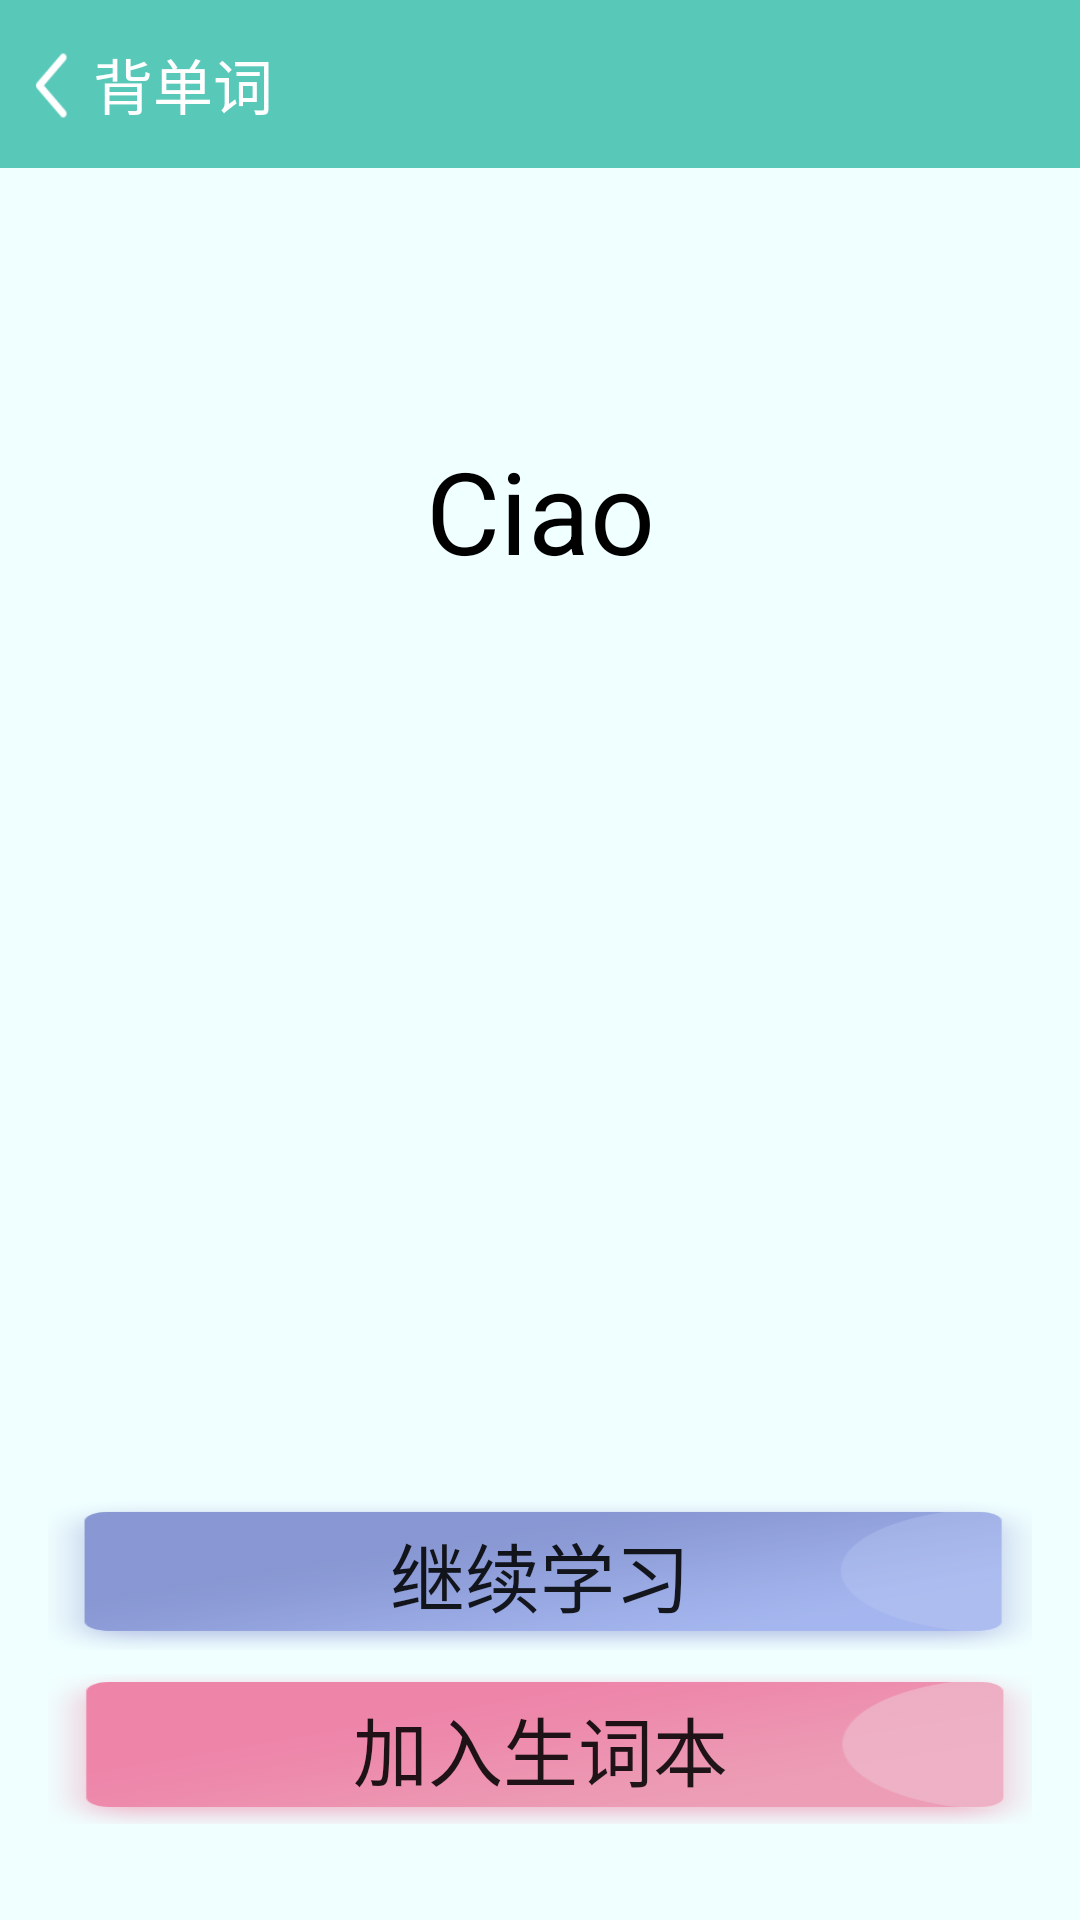

This screen was rendered from an Android layout file. Write that file and the resources it references.
<!-- AndroidManifest.xml: application theme AppTheme -->
<!-- res/layout/activity_word_imformation.xml -->
<?xml version="1.0" encoding="utf-8"?>
<android.support.constraint.ConstraintLayout xmlns:android="http://schemas.android.com/apk/res/android"
    xmlns:app="http://schemas.android.com/apk/res-auto"
    xmlns:tools="http://schemas.android.com/tools"
    android:layout_width="match_parent"
    android:layout_height="match_parent"
    android:background="#F0FFFF">


<android.support.v7.widget.Toolbar
        android:id="@+id/toolbar2"
        android:layout_width="0dp"
        android:layout_height="wrap_content"
        android:layout_gravity="center"
        android:background="?attr/colorPrimary"
        android:minHeight="?attr/actionBarSize"
        android:theme="?attr/actionBarTheme"
        app:layout_constraintHorizontal_bias="1.0"
        app:layout_constraintLeft_toLeftOf="parent"
        app:layout_constraintRight_toRightOf="parent"
        app:layout_constraintTop_toTopOf="parent"
        app:title="@string/recite_words_title"/>


    <Button
        android:id="@+id/back"
        android:layout_width="35dp"
        android:layout_height="41dp"
        android:layout_marginTop="8dp"
        android:background="@drawable/ic_back"
        android:gravity="center_horizontal"
        app:layout_constraintStart_toStartOf="parent"
        app:layout_constraintTop_toTopOf="parent" />

    <ListView
        android:id="@+id/wordDetails"
        android:layout_width="0dp"
        android:layout_height="0dp"
        android:layout_marginBottom="8dp"
        android:layout_marginEnd="16dp"
        android:layout_marginStart="16dp"
        android:layout_marginTop="4dp"
        android:divider="@null"
        app:layout_constraintBottom_toTopOf="@+id/continue_study"
        app:layout_constraintEnd_toEndOf="parent"
        app:layout_constraintHorizontal_bias="0.5"
        app:layout_constraintStart_toStartOf="parent"
        app:layout_constraintTop_toBottomOf="@+id/voice" />

    <Button
        android:id="@+id/continue_study"
        android:layout_width="0dp"
        android:layout_height="50dp"
        android:layout_marginBottom="8dp"
        android:layout_marginEnd="16dp"
        android:layout_marginStart="16dp"
        android:background="@drawable/bluebutton"
        android:text="@string/continue_to_learn"
        android:textSize="25sp"
        app:layout_constraintBottom_toTopOf="@+id/addToNewWordList"
        app:layout_constraintEnd_toEndOf="parent"
        app:layout_constraintStart_toStartOf="parent" />


    <Button
        android:id="@+id/addToNewWordList"
        android:layout_width="0dp"
        android:layout_height="50dp"
        android:layout_marginBottom="32dp"
        android:layout_marginEnd="16dp"
        android:layout_marginStart="16dp"
        android:background="@drawable/redbutton"
        android:text="@string/add_to_collection"
        android:textSize="25sp"
        app:layout_constraintBottom_toBottomOf="parent"
        app:layout_constraintEnd_toEndOf="parent"
        app:layout_constraintHorizontal_bias="0.5"
        app:layout_constraintStart_toStartOf="parent" />

    <TextView
        android:id="@+id/wordForDetails"
        android:layout_width="352dp"
        android:layout_height="72dp"
        android:layout_marginTop="78dp"
        android:gravity="center"
        android:text="Ciao"
        android:textSize="38sp"
        android:textColor="#000000"
        app:layout_constraintEnd_toEndOf="parent"
        app:layout_constraintHorizontal_bias="0.5"
        app:layout_constraintStart_toStartOf="parent"
        app:layout_constraintTop_toBottomOf="@+id/toolbar2" />

    <Button
        android:id="@+id/voice"
        android:layout_width="30dp"
        android:layout_height="30dp"
        android:background="@drawable/ic_volume_up_black"
        app:layout_constraintEnd_toEndOf="parent"
        app:layout_constraintStart_toStartOf="parent"
        app:layout_constraintTop_toBottomOf="@+id/wordForDetails" />


</android.support.constraint.ConstraintLayout>
<!-- resources referenced by this layout -->
<resources>
  <!-- drawable bluebutton: png bitmap (drawable, 33527 bytes) -->
  <!-- drawable ic_back: png bitmap (drawable, 441 bytes) -->
  <!-- drawable redbutton: png bitmap (drawable, 31116 bytes) -->
  <string name="add_to_collection">加入生词本</string>
  <string name="continue_to_learn">继续学习</string>
  <string name="recite_words_title">    背单词</string>
  <style name="AppTheme" parent="Theme.AppCompat.Light.DarkActionBar">
          
          <item name="colorPrimary">@color/colorPrimary</item>
          <item name="colorPrimaryDark">@color/colorPrimaryDark</item>
          <item name="colorAccent">@color/colorAccent</item>
      </style>
  <color name="colorPrimary">#58C9B9</color>
  <color name="colorPrimaryDark">#519D9E</color>
  <color name="colorAccent">#D1B6E1</color>
</resources>
